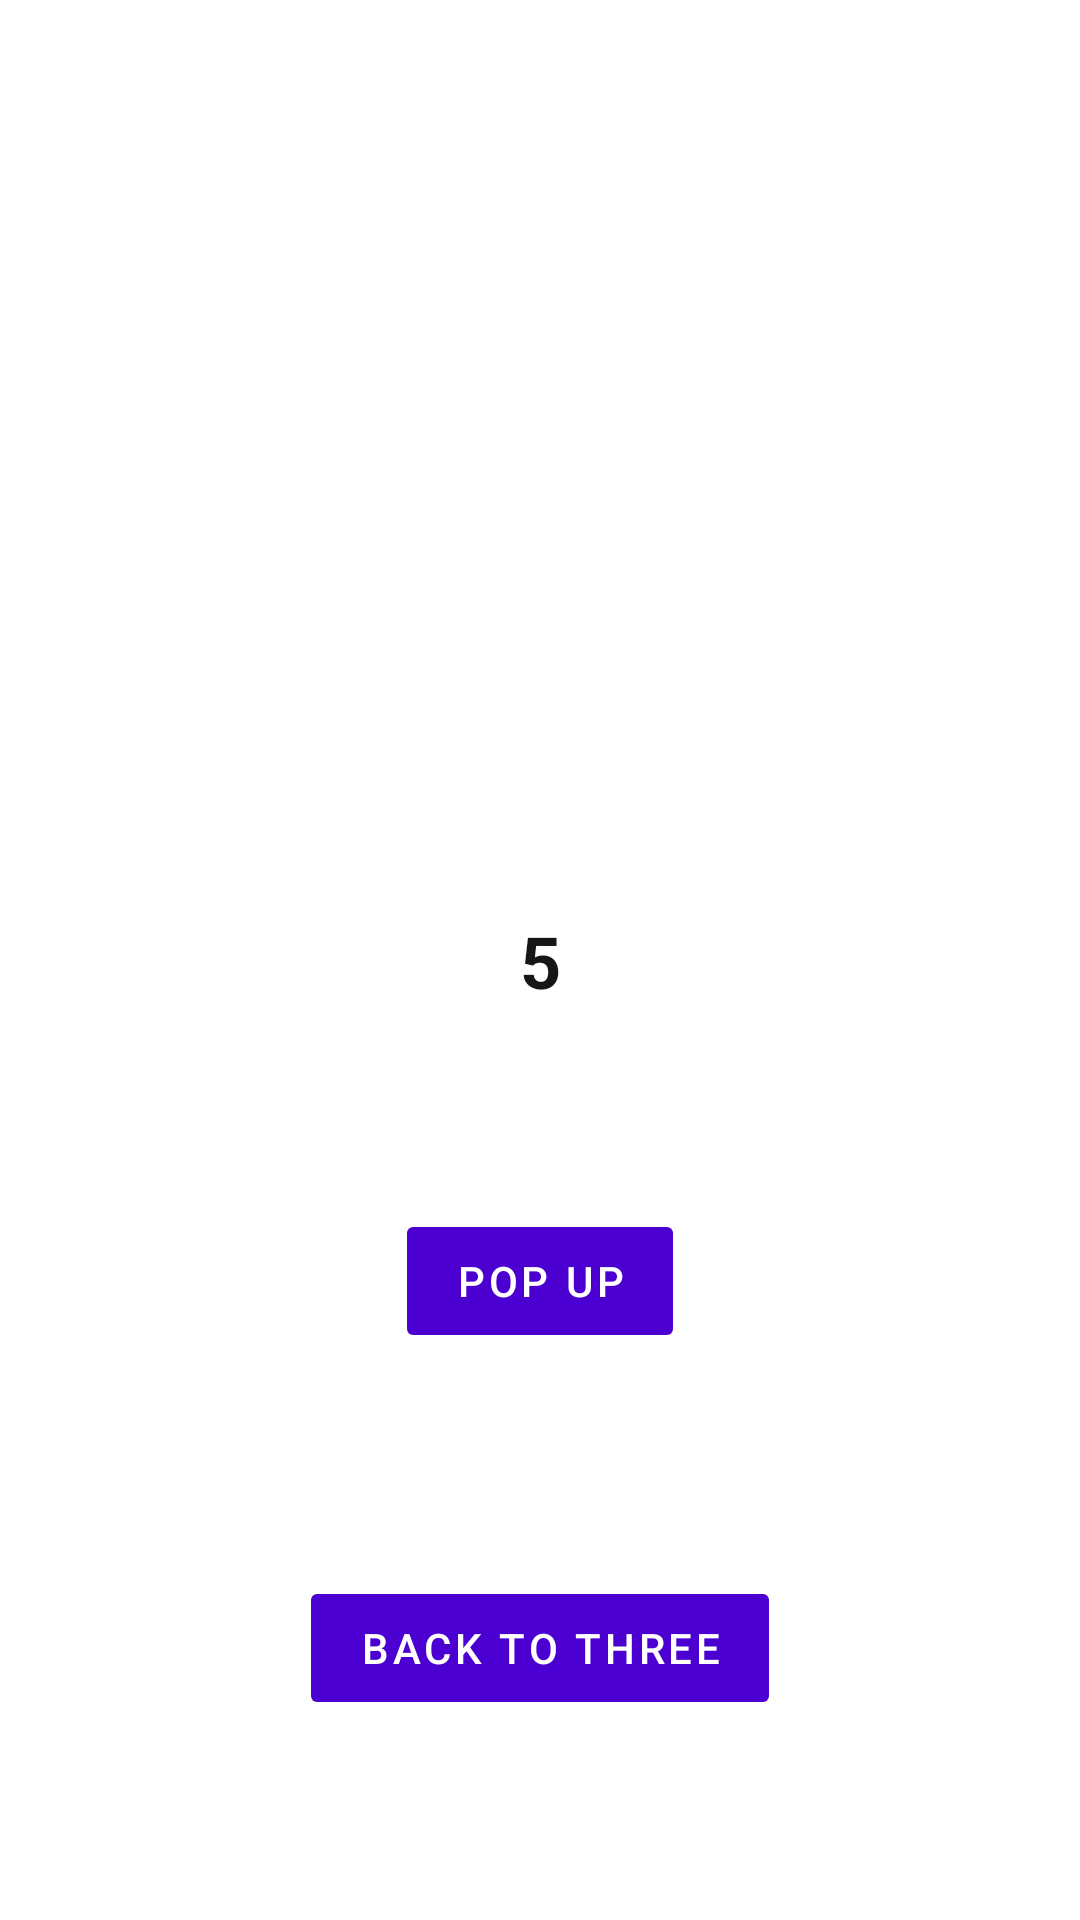

Android layout source for this screen:
<!-- AndroidManifest.xml: application theme AppTheme -->
<!-- res/layout/fragment_nav_five.xml -->
<?xml version="1.0" encoding="utf-8"?>
<layout xmlns:android="http://schemas.android.com/apk/res/android"
    xmlns:tools="http://schemas.android.com/tools"
    xmlns:app="http://schemas.android.com/apk/res-auto"
    tools:context=".bottom.NavFiveFragment">

    <androidx.constraintlayout.widget.ConstraintLayout
        android:layout_width="match_parent"
        android:layout_height="match_parent">

        <androidx.appcompat.widget.AppCompatTextView
            android:id="@+id/label"
            android:layout_width="wrap_content"
            android:layout_height="wrap_content"
            android:text="@string/bottom_five"
            android:textStyle="bold"
            android:textSize="@dimen/text_24"
            android:textColor="@color/text_black"
            app:layout_constraintTop_toTopOf="parent"
            app:layout_constraintBottom_toBottomOf="parent"
            app:layout_constraintStart_toStartOf="parent"
            app:layout_constraintEnd_toEndOf="parent"/>

        <com.google.android.material.button.MaterialButton
            android:id="@+id/btn_back_up"
            android:layout_width="wrap_content"
            android:layout_height="wrap_content"
            android:text="@string/btn_pop_up"
            style="@style/DefaultButton"
            app:layout_constraintTop_toBottomOf="@+id/label"
            app:layout_constraintStart_toStartOf="parent"
            app:layout_constraintEnd_toEndOf="parent"
            app:layout_constraintBottom_toTopOf="@+id/btn_back_to_three"/>

        <com.google.android.material.button.MaterialButton
            android:id="@+id/btn_back_to_three"
            android:layout_width="wrap_content"
            android:layout_height="wrap_content"
            android:text="@string/btn_back_to_three"
            style="@style/DefaultButton"
            app:layout_constraintTop_toBottomOf="@+id/btn_back_up"
            app:layout_constraintStart_toStartOf="parent"
            app:layout_constraintEnd_toEndOf="parent"
            app:layout_constraintBottom_toBottomOf="parent"/>

    </androidx.constraintlayout.widget.ConstraintLayout>

</layout>
<!-- resources referenced by this layout -->
<resources>
  <color name="text_black">#181515</color>
  <dimen name="text_24">24sp</dimen>
  <string name="bottom_five">5</string>
  <string name="btn_back_to_three">Back to three</string>
  <string name="btn_pop_up">Pop Up</string>
  <style name="DefaultButton" parent="Widget.MaterialComponents.Button.UnelevatedButton">
          <item name="backgroundTint">@color/colorPrimaryDark</item>
          <item name="rippleColor">@color/colorSecondary</item>
          <item name="cornerRadius">@dimen/small_corner_2</item>
          <item name="android:layout_margin">@dimen/small_8</item>
          <item name="android:textAppearance">@style/ButtonTextAppearance</item>
      </style>
  <style name="AppTheme" parent="Theme.MaterialComponents.Light.NoActionBar">
          
          <item name="colorPrimary">@color/colorPrimary</item>
          <item name="colorSecondary">@color/colorPrimary</item>
          <item name="colorPrimaryDark">@color/colorPrimaryDark</item>
          <item name="colorAccent">@color/colorAccent</item>
      </style>
  <color name="colorPrimaryDark">#4B00D1</color>
  <color name="colorSecondary">#03DAC5</color>
  <dimen name="small_corner_2">2dp</dimen>
  <dimen name="small_8">8dp</dimen>
  <style name="ButtonTextAppearance" parent="TextAppearance.MaterialComponents.Button">
          <item name="android:textSize">@dimen/text_14</item>
          <item name="android:textAlignment">center</item>
          <item name="android:textColor">@color/text_white</item>
      </style>
  <color name="colorPrimary">#6300EE</color>
  <color name="colorAccent">#03DAC5</color>
  <dimen name="text_14">14sp</dimen>
  <color name="text_white">#FFFFFF</color>
</resources>
